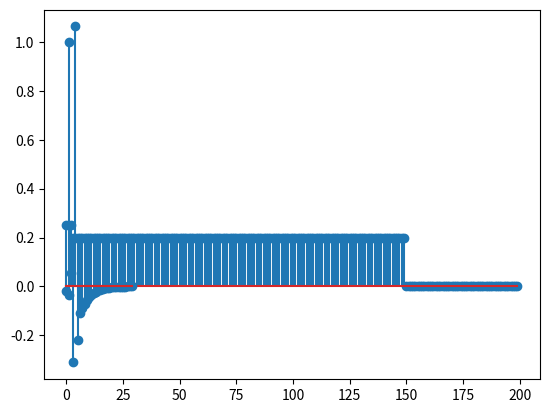

This chart was generated by the following Python code:
import matplotlib.pyplot as plt
from scipy import linalg, stats
import numpy as np


ffe_length = 30
ffe_cursor_pos = 5

precursor = .25
postcursor = 0.25
tail_height = 0.2

pulse = np.ones((200,)) * tail_height
pulse[0] = precursor
pulse[1] = 1
pulse[2] = postcursor

pulse[150:] = 0

chan_mat = linalg.convolution_matrix(pulse, ffe_length)
imp = np.zeros((200 + ffe_length - 1,1))
imp[ffe_cursor_pos] = 1
filt = np.reshape(np.linalg.pinv(chan_mat) @ imp, (ffe_length,))

plt.stem(pulse)
plt.show()

plt.stem(filt)
plt.show()